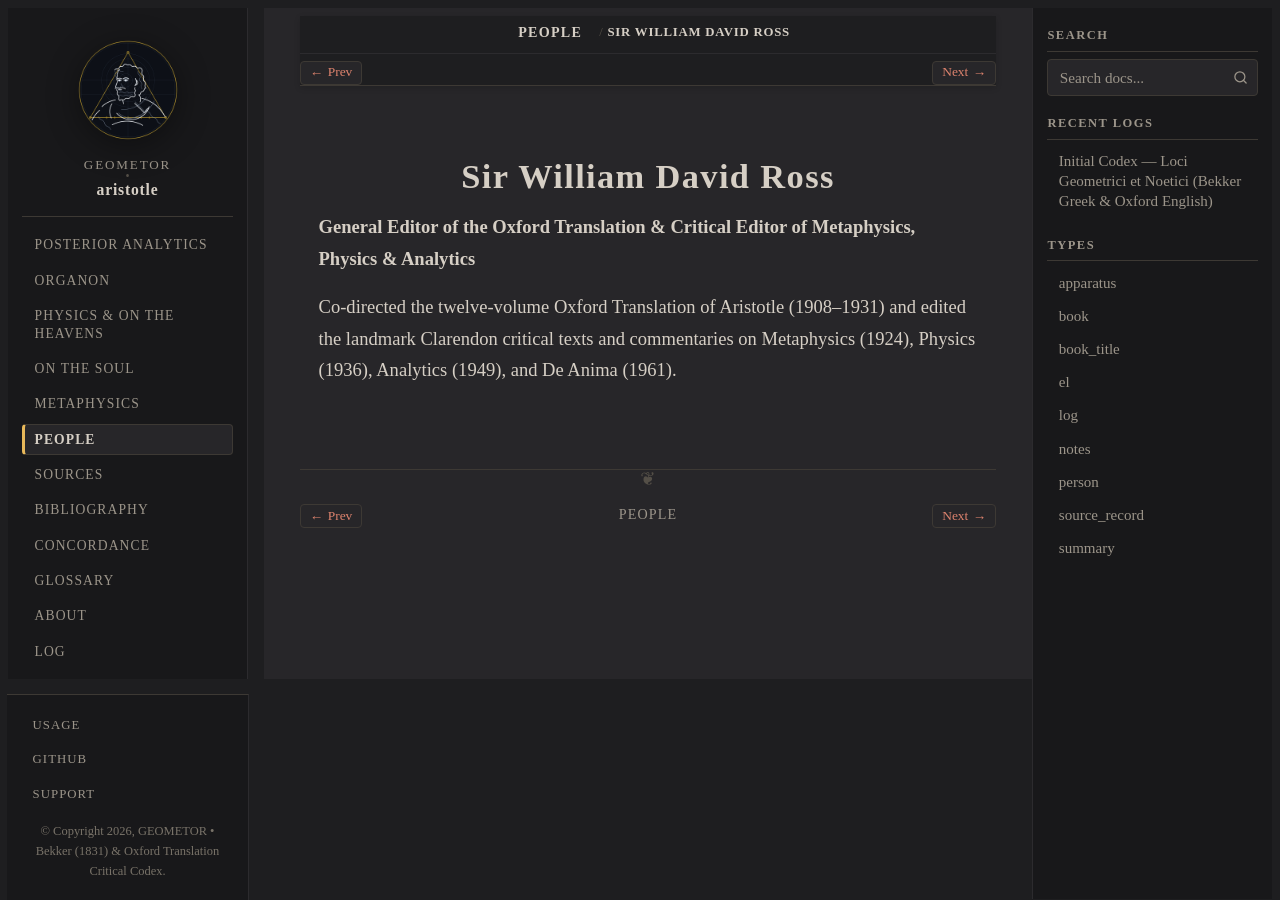

repository: geometor/aristotle · page: people/ross.html · generator: sphinx

:type: person
:death_year: 1971
:death_label: 1971
:lifespan: 1877 – 1971
:excerpt: General Editor of the Oxford Translation & Critical Editor of Metaphysics, Physics & Analytics

.. _person-ross:

Sir William David Ross
======================

**General Editor of the Oxford Translation & Critical Editor of Metaphysics, Physics & Analytics**

Co-directed the twelve-volume Oxford Translation of Aristotle (1908–1931) and edited the landmark Clarendon critical texts and commentaries on Metaphysics (1924), Physics (1936), Analytics (1949), and De Anima (1961).
